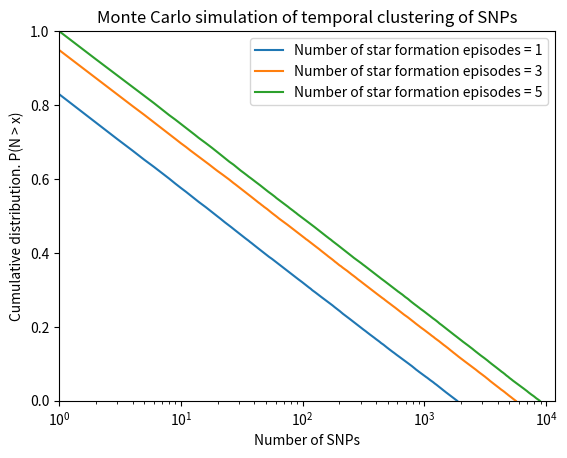

Python code for this plot: (Note: this script raises an exception after producing the figure.)
import numpy as np
import matplotlib.pyplot as plt
rng = np.random.default_rng()
C = [0.828, 0.95, 1.0] # values for the constant C for respectively 1, 3 and 5 star formation episodes



def monteCarlo(n, C):
    N = [] # array with the number of SNP in each cluster
    for _ in range(n):
        r = rng.random() # random number between 0 and 1. 1 is excluded
        N.append(np.exp((C - r)/0.11))
    return N

def plot(Data, star_formation_episodes):
    for data in Data: 
        n = len(data)
        num_bins = int(np.ceil(max(data))) # minimum number of stars = 0 MINIMUM NUMBER SHALL BE 1!!!
        counts, _ = np.histogram(data, bins=range(0, num_bins, 1))
        cumulative = (n - np.cumsum(counts))/n # cumulative distribution, normalized
        plt.plot(range(1, num_bins, 1), cumulative, label="Number of star formation episodes = " + str(star_formation_episodes[Data.index(data)]))
    
    plt.xscale("log")
    plt.xlim(1, num_bins + 3000) # set the x axis limits
    plt.ylim(0, 1) # set the y axis limits
    plt.xlabel("Number of SNPs")
    plt.ylabel("Cumulative distribution. P(N > x)")
    plt.title("Monte Carlo simulation of temporal clustering of SNPs")
    plt.legend()
    plt.savefig("output/temporal_clustering.png")     # save plot in the output folder
    plt.show()


def clustering_MC():
    temporal_clustering = []
    star_formation_episodes = [1, 3, 5]
    for i in range(len(star_formation_episodes)):
        temporal_clustering.append(monteCarlo(100000, C[i])) # 100000 is the number of clusters, and monteCarlo returns an array with the number of SNPs in each cluster
    plot(temporal_clustering, star_formation_episodes)


def main():
    clustering_MC()

if __name__ == "__main__":
    main()
